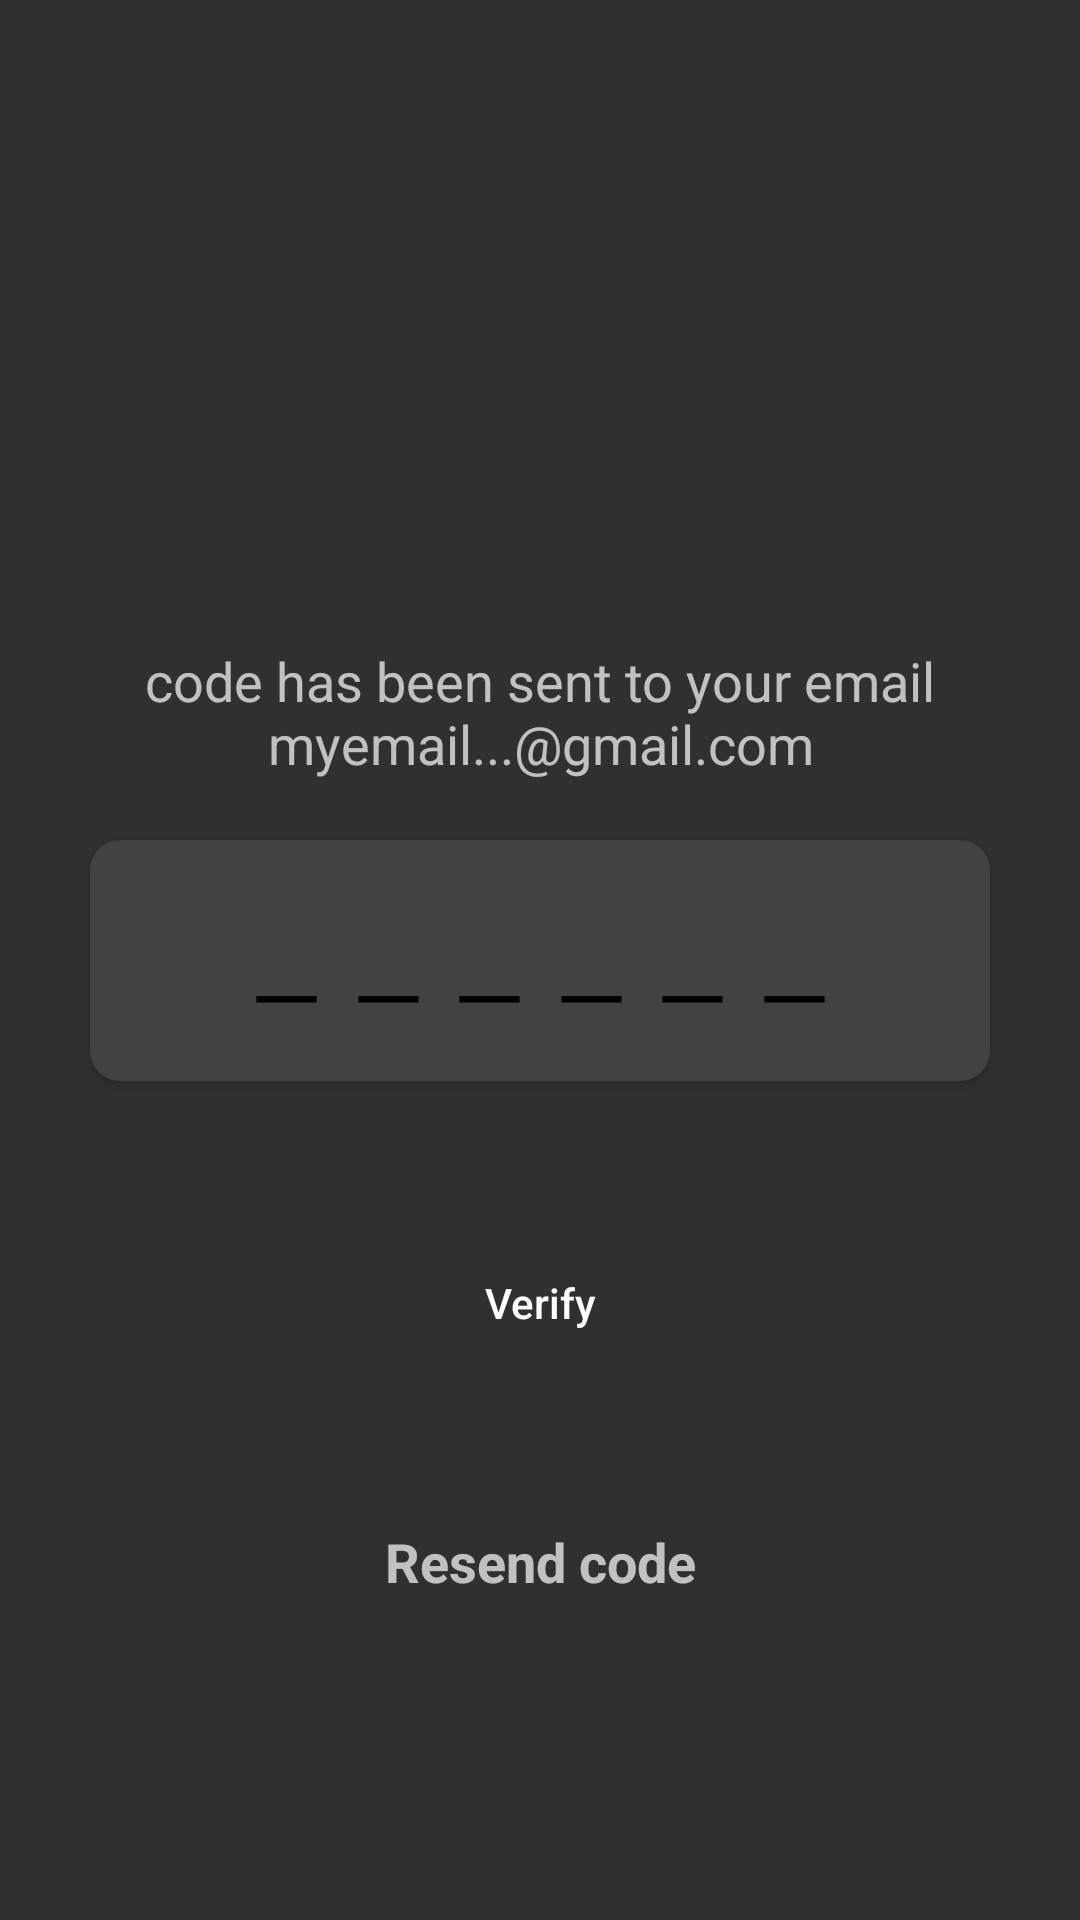

This screen was rendered from an Android layout file. Write that file and the resources it references.
<!-- AndroidManifest.xml: application theme Theme.AppCompat.NoActionBar -->
<!-- res/layout/activity_password_reset_code.xml -->
<?xml version="1.0" encoding="utf-8"?>
<androidx.constraintlayout.widget.ConstraintLayout xmlns:android="http://schemas.android.com/apk/res/android"
    xmlns:app="http://schemas.android.com/apk/res-auto"
    xmlns:tools="http://schemas.android.com/tools"
    android:layout_width="match_parent"
    android:layout_height="match_parent"
    tools:context=".PasswordResetCodeActivity">


    <TextView
        android:id="@+id/rpDescription"
        android:layout_width="match_parent"
        android:layout_height="wrap_content"
        android:text="code has been sent to your email myemail...@gmail.com"
        android:textSize="18sp"
        android:textAlignment="center"
        android:layout_marginHorizontal="20dp"
        android:layout_marginTop="50dp"
        android:layout_marginBottom="20dp"
        app:layout_constraintBottom_toTopOf="@id/rpCodeInput"
        app:layout_constraintStart_toStartOf="parent"
        app:layout_constraintEnd_toEndOf="parent"
        />

    <androidx.cardview.widget.CardView
        android:id="@+id/rpCodeInput"
        android:layout_width="match_parent"
        android:layout_height="wrap_content"
        app:cardCornerRadius="10dp"
        app:layout_constraintTop_toTopOf="parent"
        app:layout_constraintBottom_toBottomOf="parent"
        app:layout_constraintStart_toStartOf="parent"
        app:layout_constraintEnd_toEndOf="parent"
        android:layout_marginHorizontal="30dp"
        android:layout_marginVertical="30dp"
        >
        <EditText
            android:id="@+id/siEnterEmail"
            android:layout_width="match_parent"
            android:layout_height="match_parent"
            android:hint="______"
            android:textColorHint="@color/black"
            android:ems="6"
            android:focusedByDefault="true"
            android:textScaleX="1.5"
            android:letterSpacing="0.3"
            android:textAlignment="center"
            android:inputType="textEmailAddress"
            android:textSize="30sp"
            android:paddingVertical="20dp"
            android:paddingHorizontal="40dp"
            android:background="@drawable/shape_corner10"
            app:layout_constraintTop_toBottomOf="@+id/siTitle"
            />

    </androidx.cardview.widget.CardView>


    <androidx.appcompat.widget.AppCompatButton
        android:id="@+id/rpVerifyBtn"
        android:layout_width="match_parent"
        android:layout_height="wrap_content"
        android:text="Verify"
        android:textAllCaps="false"
        android:textColor="@color/white"
        android:background="@drawable/shape_green_rounded40"
        android:layout_marginVertical="50dp"
        android:layout_marginHorizontal="50dp"
        app:layout_constraintStart_toStartOf="parent"
        app:layout_constraintTop_toBottomOf="@+id/rpCodeInput"
        />

    <TextView
        android:id="@+id/rpResendCode"
        android:layout_width="match_parent"
        android:layout_height="wrap_content"
        android:text="Resend code"
        android:textSize="18sp"
        android:textStyle="bold"
        android:textAlignment="center"
        android:layout_marginHorizontal="20dp"
        android:layout_marginTop="50dp"
        android:layout_marginBottom="20dp"
        app:layout_constraintTop_toBottomOf="@+id/rpVerifyBtn"
        app:layout_constraintStart_toStartOf="parent"
        app:layout_constraintEnd_toEndOf="parent"
        />



</androidx.constraintlayout.widget.ConstraintLayout>
<!-- resources referenced by this layout -->
<resources>
  <color name="black">#FF000000</color>
  <color name="white">#FFFFFFFF</color>
</resources>
